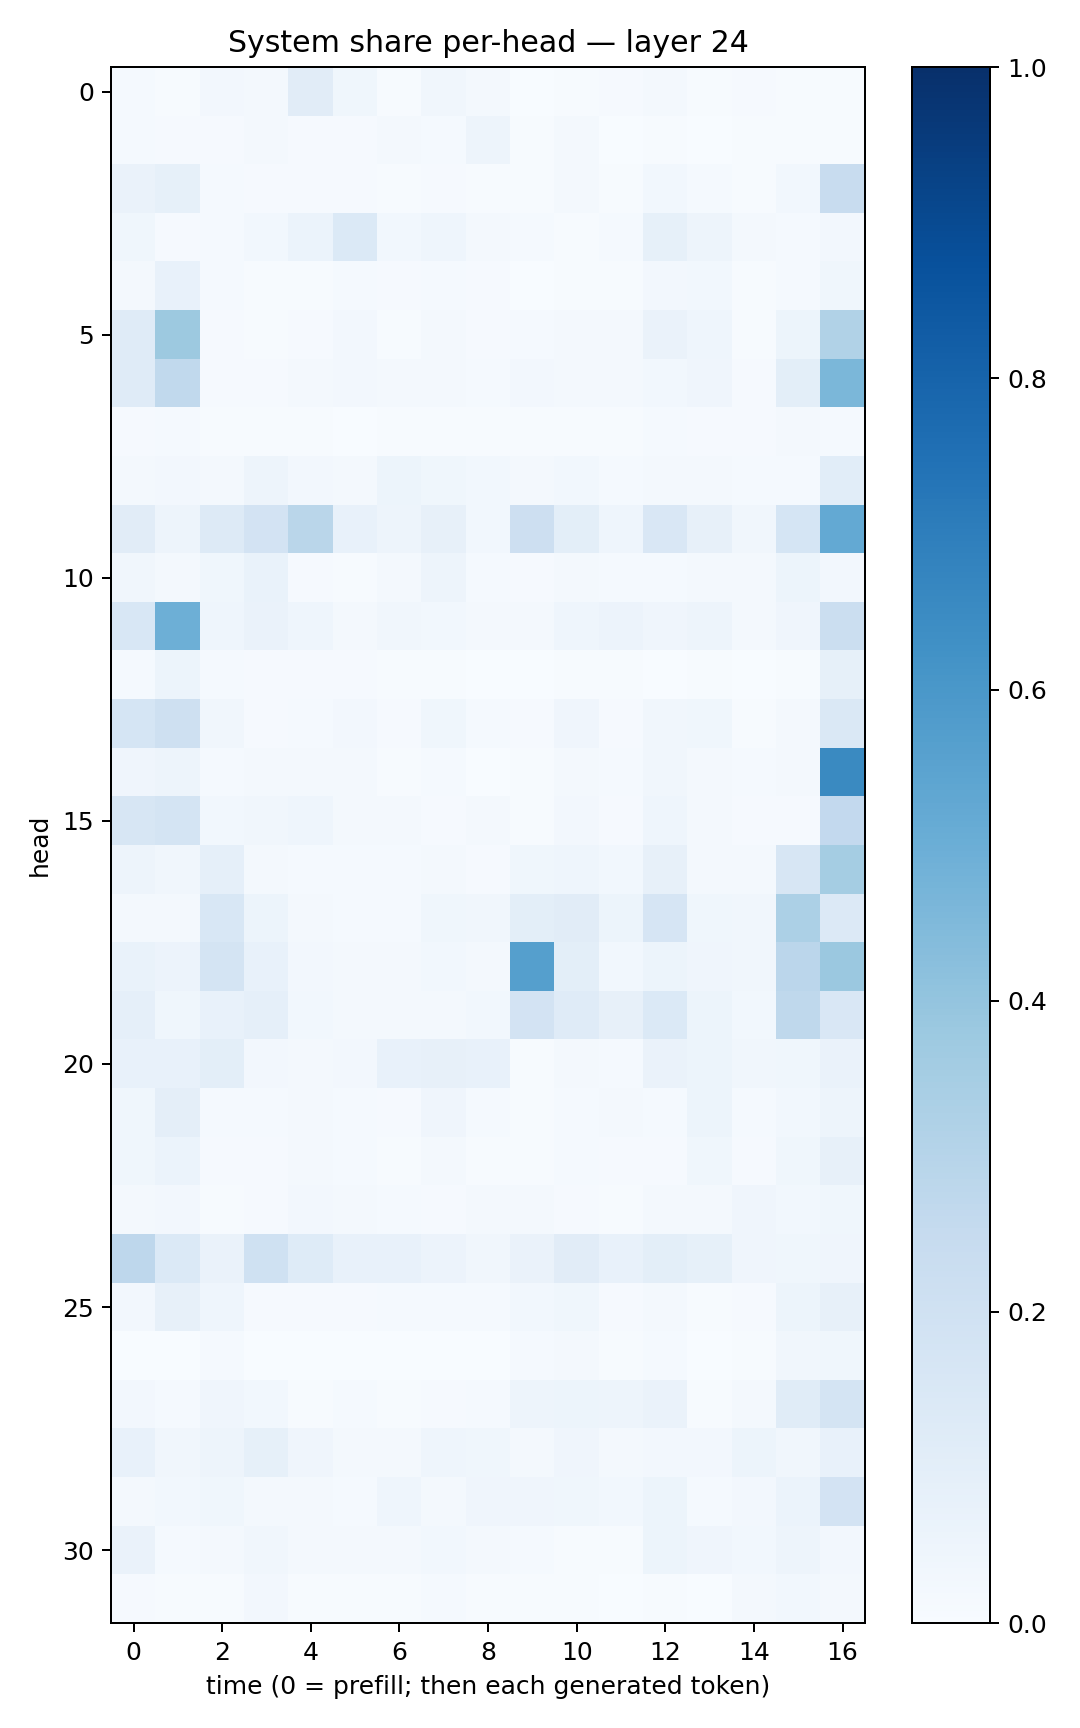

Values plotted in this chart, from the file beside it:
0.012548828, 0.006067909, 0.023806136, 0.019372635, 0.11067707, 0.038725946, 0.006919928, 0.033506263, 0.020286635, 0.0026454537, 0.0077879704, 0.007903408, 0.023249993, 0.006646872, 0.0108286515, 0.006485625, 0.005878784
0.01213, 0.007992, 0.009507, 0.01828, 0.008067, 0.01143, 0.02033, 0.01352, 0.0499, 0.00772, 0.01932, 0.001274, 0.006141, 0.001331, 0.00543, 0.005099, 0.006847
0.06451, 0.08551, 0.01477, 0.01129, 0.01165, 0.01011, 0.004274, 0.007846, 0.004661, 0.007212, 0.02042, 0.006753, 0.03098, 0.01468, 0.006116, 0.02804, 0.2371
0.03673, 0.007827, 0.01516, 0.02814, 0.06213, 0.1393, 0.03023, 0.0444, 0.02038, 0.01284, 0.007167, 0.0148, 0.08345, 0.0494, 0.01643, 0.01357, 0.02689
0.02118, 0.07483, 0.01341, 0.005569, 0.004943, 0.01193, 0.01158, 0.01541, 0.00932, 0.003537, 0.004243, 0.007071, 0.02525, 0.02988, 0.00419, 0.01489, 0.03809
0.1203, 0.3761, 0.008966, 0.00695, 0.008661, 0.02515, 0.006204, 0.01839, 0.008654, 0.0127, 0.01729, 0.0189, 0.06367, 0.04533, 0.00635, 0.05132, 0.3148
0.1181, 0.2645, 0.01032, 0.009597, 0.02221, 0.02654, 0.01932, 0.01868, 0.01306, 0.02373, 0.02207, 0.01769, 0.02914, 0.0411, 0.01147, 0.1003, 0.4597
0.008839, 0.01411, 0.004994, 0.00485, 0.003931, 0.003574, 0.004652, 0.005349, 0.004073, 0.00758, 0.006547, 0.004928, 0.0142, 0.008306, 0.007872, 0.02285, 0.01437
0.02124, 0.02483, 0.02255, 0.04823, 0.02625, 0.01837, 0.05282, 0.03525, 0.0292, 0.02229, 0.03041, 0.01519, 0.02114, 0.01649, 0.01423, 0.01499, 0.1058
0.1107, 0.04943, 0.127, 0.1828, 0.2857, 0.07101, 0.05006, 0.08094, 0.02918, 0.213, 0.09818, 0.04448, 0.1512, 0.08171, 0.03417, 0.1702, 0.5196
0.03157, 0.02208, 0.03595, 0.06745, 0.008952, 0.005416, 0.02008, 0.04994, 0.01246, 0.00993, 0.01787, 0.01482, 0.01364, 0.01954, 0.01941, 0.05314, 0.026
0.1529, 0.4928, 0.0447, 0.06636, 0.0463, 0.01958, 0.0351, 0.02817, 0.02249, 0.01718, 0.04321, 0.05704, 0.03984, 0.05032, 0.0184, 0.03993, 0.219
0.01251, 0.05223, 0.01343, 0.009909, 0.01046, 0.009922, 0.004282, 0.004666, 0.003083, 0.003118, 0.004066, 0.004194, 0.002534, 0.004392, 0.002705, 0.006026, 0.08594
0.1713, 0.2086, 0.03194, 0.008686, 0.01317, 0.02375, 0.008775, 0.03716, 0.01537, 0.009963, 0.0399, 0.01037, 0.03178, 0.03882, 0.00707, 0.01985, 0.1427
0.04106, 0.0469, 0.01377, 0.01692, 0.01681, 0.02097, 0.005088, 0.01234, 0.002699, 0.005877, 0.02331, 0.01209, 0.0342, 0.0198, 0.01386, 0.01884, 0.6529
0.1618, 0.1792, 0.02818, 0.03391, 0.04532, 0.01974, 0.01646, 0.009242, 0.01918, 0.005285, 0.02688, 0.01047, 0.04311, 0.01988, 0.007894, 0.008386, 0.2597
0.04892, 0.03249, 0.08913, 0.01834, 0.01527, 0.01354, 0.01478, 0.01856, 0.01028, 0.03606, 0.04599, 0.03044, 0.08162, 0.01693, 0.01738, 0.1576, 0.3539
0.01664, 0.02011, 0.1533, 0.05166, 0.01588, 0.01254, 0.01377, 0.03694, 0.03478, 0.09781, 0.1124, 0.05253, 0.166, 0.03589, 0.03436, 0.3295, 0.1351
0.06797, 0.0578, 0.172, 0.07618, 0.02554, 0.02233, 0.019, 0.03078, 0.02087, 0.5636, 0.1007, 0.02798, 0.05286, 0.04293, 0.03376, 0.2841, 0.3818
0.08749, 0.03789, 0.07555, 0.08729, 0.02928, 0.01928, 0.02237, 0.0221, 0.02748, 0.181, 0.1181, 0.08182, 0.1377, 0.05193, 0.02765, 0.2728, 0.1506
0.07612, 0.07298, 0.1009, 0.02417, 0.01915, 0.02576, 0.07795, 0.08139, 0.07453, 0.007421, 0.01769, 0.01338, 0.06333, 0.05267, 0.03189, 0.03854, 0.06335
0.03874, 0.09641, 0.01485, 0.01483, 0.01579, 0.01528, 0.01083, 0.04141, 0.01472, 0.004699, 0.01219, 0.01805, 0.01515, 0.05143, 0.0139, 0.02779, 0.0494
0.03727, 0.05932, 0.008361, 0.009351, 0.01907, 0.01304, 0.006625, 0.01982, 0.007786, 0.007206, 0.01248, 0.008899, 0.009897, 0.03887, 0.008325, 0.03639, 0.0811
0.01857, 0.0244, 0.004189, 0.0113, 0.02577, 0.01801, 0.01216, 0.01118, 0.01934, 0.01572, 0.008291, 0.007481, 0.02004, 0.01966, 0.04237, 0.02887, 0.03696
0.2765, 0.1377, 0.06452, 0.2025, 0.1218, 0.07352, 0.0723, 0.05794, 0.03306, 0.06557, 0.1119, 0.07736, 0.09841, 0.08234, 0.03918, 0.0364, 0.04175
0.02723, 0.08059, 0.04562, 0.009969, 0.01036, 0.01053, 0.0145, 0.0149, 0.01339, 0.02924, 0.03585, 0.01038, 0.01681, 0.007466, 0.008346, 0.05185, 0.07887
0.002434, 0.002733, 0.01521, 0.002272, 0.00161, 0.003638, 0.001813, 0.002832, 0.002668, 0.01529, 0.01752, 0.00512, 0.01265, 0.001104, 0.005394, 0.0328, 0.03835
0.02696, 0.01307, 0.04152, 0.02919, 0.006572, 0.01543, 0.006741, 0.009508, 0.01178, 0.04755, 0.05281, 0.04886, 0.06283, 0.007789, 0.01971, 0.1168, 0.1721
0.07241, 0.0324, 0.05069, 0.08415, 0.04207, 0.01805, 0.01836, 0.04666, 0.03856, 0.02076, 0.04267, 0.01737, 0.02505, 0.02645, 0.05214, 0.03418, 0.07247
0.02161, 0.02912, 0.0381, 0.01999, 0.01929, 0.01402, 0.04594, 0.01759, 0.03989, 0.04028, 0.03557, 0.02828, 0.05082, 0.01191, 0.02529, 0.05922, 0.1834
0.0651, 0.01415, 0.01957, 0.03482, 0.0202, 0.01898, 0.01732, 0.02985, 0.01688, 0.0126, 0.006322, 0.005332, 0.05372, 0.0413, 0.02998, 0.04836, 0.02483
0.009509, 0.006085, 0.005281, 0.0272, 0.006463, 0.005838, 0.004868, 0.01403, 0.006456, 0.004184, 0.003925, 0.001673, 0.006801, 0.003882, 0.01949, 0.02797, 0.01667
